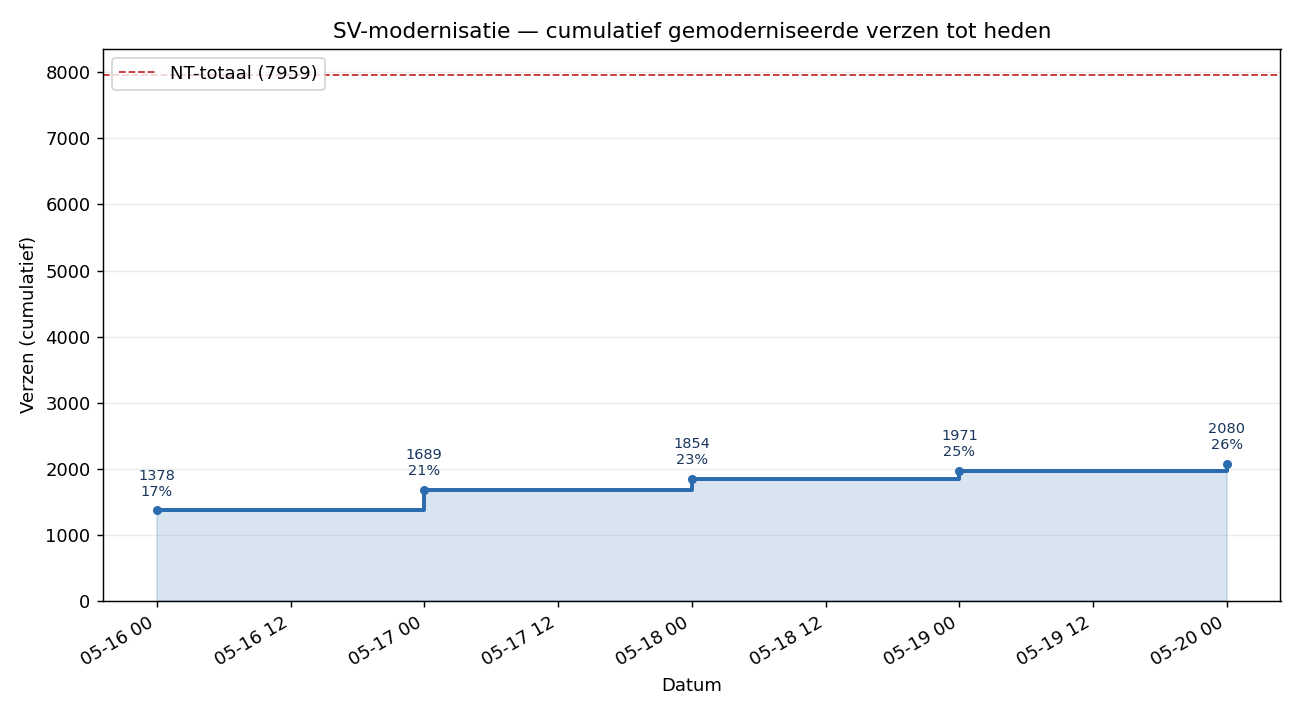

The file beside this chart, header and first rows:
datum, commits, merged_prs_cum, verzen_delta, verzen_cum, pct
2026-05-16, 89, 67, 1378, 1378, 17.31
2026-05-17, 151, 156, 311, 1689, 21.22
2026-05-18, 88, 224, 165, 1854, 23.29
2026-05-19, 51, 274, 117, 1971, 24.76
2026-05-20, 52, 326, 109, 2080, 26.13
